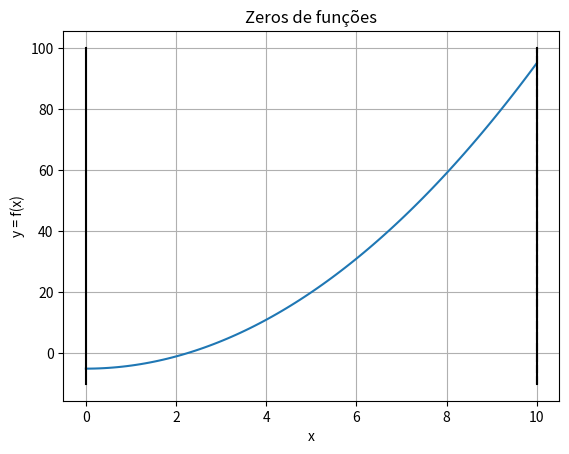

Write Python code to recreate this figure.
# Primeiro passo: importar os módulos necessários
import numpy as np
from matplotlib import pyplot as plt
%matplotlib inline

# Segundo passo: definir uma função e sua derivada (para utilizar o Método de Newton)
def f(x):
    # return -x * np.e ** -x + 0.2
    return x*x - 5

def f_linha(x):
    # return np.e ** -x * (x - 1)
    return 2 * x

# Terceiro passo: visualizar a função definida
x = np.linspace(0, 10, 100)
y = f(x)

def plot_function(interval_min, interval_max, point_inside_interval):
    plt.plot(x, y)
    plt.xlabel('x')
    plt.ylabel('y = f(x)')
    plt.title('Zeros de funções')
    plt.grid()

    [xmin, xmax, ymin, ymax] = plt.axis()
    plt.plot([point_inside_interval, point_inside_interval], [ymin, ymax], 'k--')
        
    if interval_min != interval_max:
        plt.plot([interval_min, interval_min], [ymin, ymax], 'k-')
        plt.plot([interval_max, interval_max], [ymin, ymax], 'k-')
    
    plt.show()

plot_function(0, 10, 10)

# Métodos da Bisseção e Posição Falsa
# -----------------------------------

# Definir o intervalo inicial
A = 1
B = 10

# Definir condições de parada
x_tol = 0.0001
y_tol = 0.0001
x_anterior = B

# Definir variável auxiliar para contagem de iterações
counter = 1

while True:
    # Encontrar a próxima aproximação da raíz da função
#     xi = (B + A) / 2                           # Método da Bisseção
    xi = (A * f(B) - B * f(A)) / (f(B) - f(A)) # Método da Posição Falsa

    # Visualizar o gráfico
    # plot_function(A, B, xi)
    print('%2d: f(%+.6f) = %+.6f' % (counter, xi, f(xi)))
    counter += 1

    # Definir o novo intervalo
    if f(A) * f(xi) < 0:
        B = xi
    elif f(A) * f(xi) == 0:
        print('raiz encontrada: %.6lf' % xi)
    else:
        A = xi

    # Checar as condições de parada
    # Eixo Y
    if abs(f(xi)) < y_tol:
        break
    # Eixo X
    if abs(x_anterior - xi) < x_tol:
        break
    x_anterior = xi

# Métodos da Posição Falsa com o algoritmo de Illinois
# ----------------------------------------------------

# Definir o intervalo inicial
A = 1
B = 10

# Definir condições de parada
x_tol = 0.0001
y_tol = 0.0001
x_anterior = B

# Definir variável auxiliar para o algoritmo de Illinois
interval_chosen = 0

# Definir variável auxiliar para contagem de iterações
counter = 1

while True:
    # Encontrar a próxima aproximação da raíz da função
    if interval_chosen == 2:
        xi = (A * (f(B)/2) - B * f(A)) / ((f(B)/2) - f(A))
        interval_chosen -= 1
    elif interval_chosen == -2:
        xi = (A * f(B) - B * (f(A)/2)) / (f(B) - (f(A)/2))
        interval_chosen += 1
    else:
        xi = (A * f(B) - B * f(A)) / (f(B) - f(A))

    # Visualizar o gráfico
    # plot_function(A, B, xi)
    print('%2d: f(%+.6f) = %+.6f' % (counter, xi, f(xi)))
    counter += 1

    # Definir o novo intervalo
    if f(A) * f(xi) < 0:
        B = xi
        interval_chosen -= 1
    elif f(A) * f(xi) == 0:
        print('raiz encontrada: %.6lf' % xi)
    else:
        A = xi
        interval_chosen += 1

    # Checar as condições de parada
    # Eixo Y
    if abs(f(xi)) < y_tol:
        break
    # Eixo X
    if abs(x_anterior - xi) < x_tol:
        break
    x_anterior = xi

# Métodos de Newton e Ponto Fixo
# ------------------------------

# Definir ponto inicial
xi = 2

# Definir condições de parada
x_tol = 0.0001
y_tol = 0.0001
x_anterior = xi

# Definir variável auxiliar para contagem de iterações
counter = 1

while True:
    # Visualizar o gráfico
    # plot_function(0, 0, xi)
    print('%2d: f(%+.6f) = %+.6f' % (counter, xi, f(xi)))
    counter += 1

    # Encontrar a próxima aproximação da raíz
    xi = xi - f(xi) / f_linha(xi) # Método de Newton
    # xi = xi + f(xi) * 0.1 # Método do Ponto Fixo

    # Checar as condições de parada
    # Eixo Y
    if abs(f(xi)) < y_tol:
        break
    # Eixo X
    if abs(x_anterior - xi) < x_tol:
        break
    x_anterior = xi

# plot_function(0, 0, xi)
print('%2d: f(%+.6f) = %+.12f' % (counter, xi, f(xi)))

# Método da Secante
# -----------------

# Definir pontos iniciais
x_anterior = 1
xi = 3

# Definir condições de parada
x_tol = 0.0001
y_tol = 0.0001

# Definir variável auxiliar para contagem de iterações
counter = 1

while True:
    # Visualizar o gráfico
    # plot_function(0, 0, xi)
    print('%2d: f(%+.6f) = %+.6f' % (counter, xi, f(xi)))
    counter += 1

    # Encontrar a próxima aproximação da raíz
    derivada = (f(xi) - f(x_anterior)) / (xi - x_anterior)
    x_anterior = xi
    xi = xi - f(xi) / derivada

    # Checar as condições de parada
    # Eixo Y
    if abs(f(xi)) < y_tol:
        break
    # Eixo X
    if abs(x_anterior - xi) < x_tol:
        break

# plot_function(0, 0, xi)
print('%2d: f(%+.6f) = %+.12f' % (counter, xi, f(xi)))